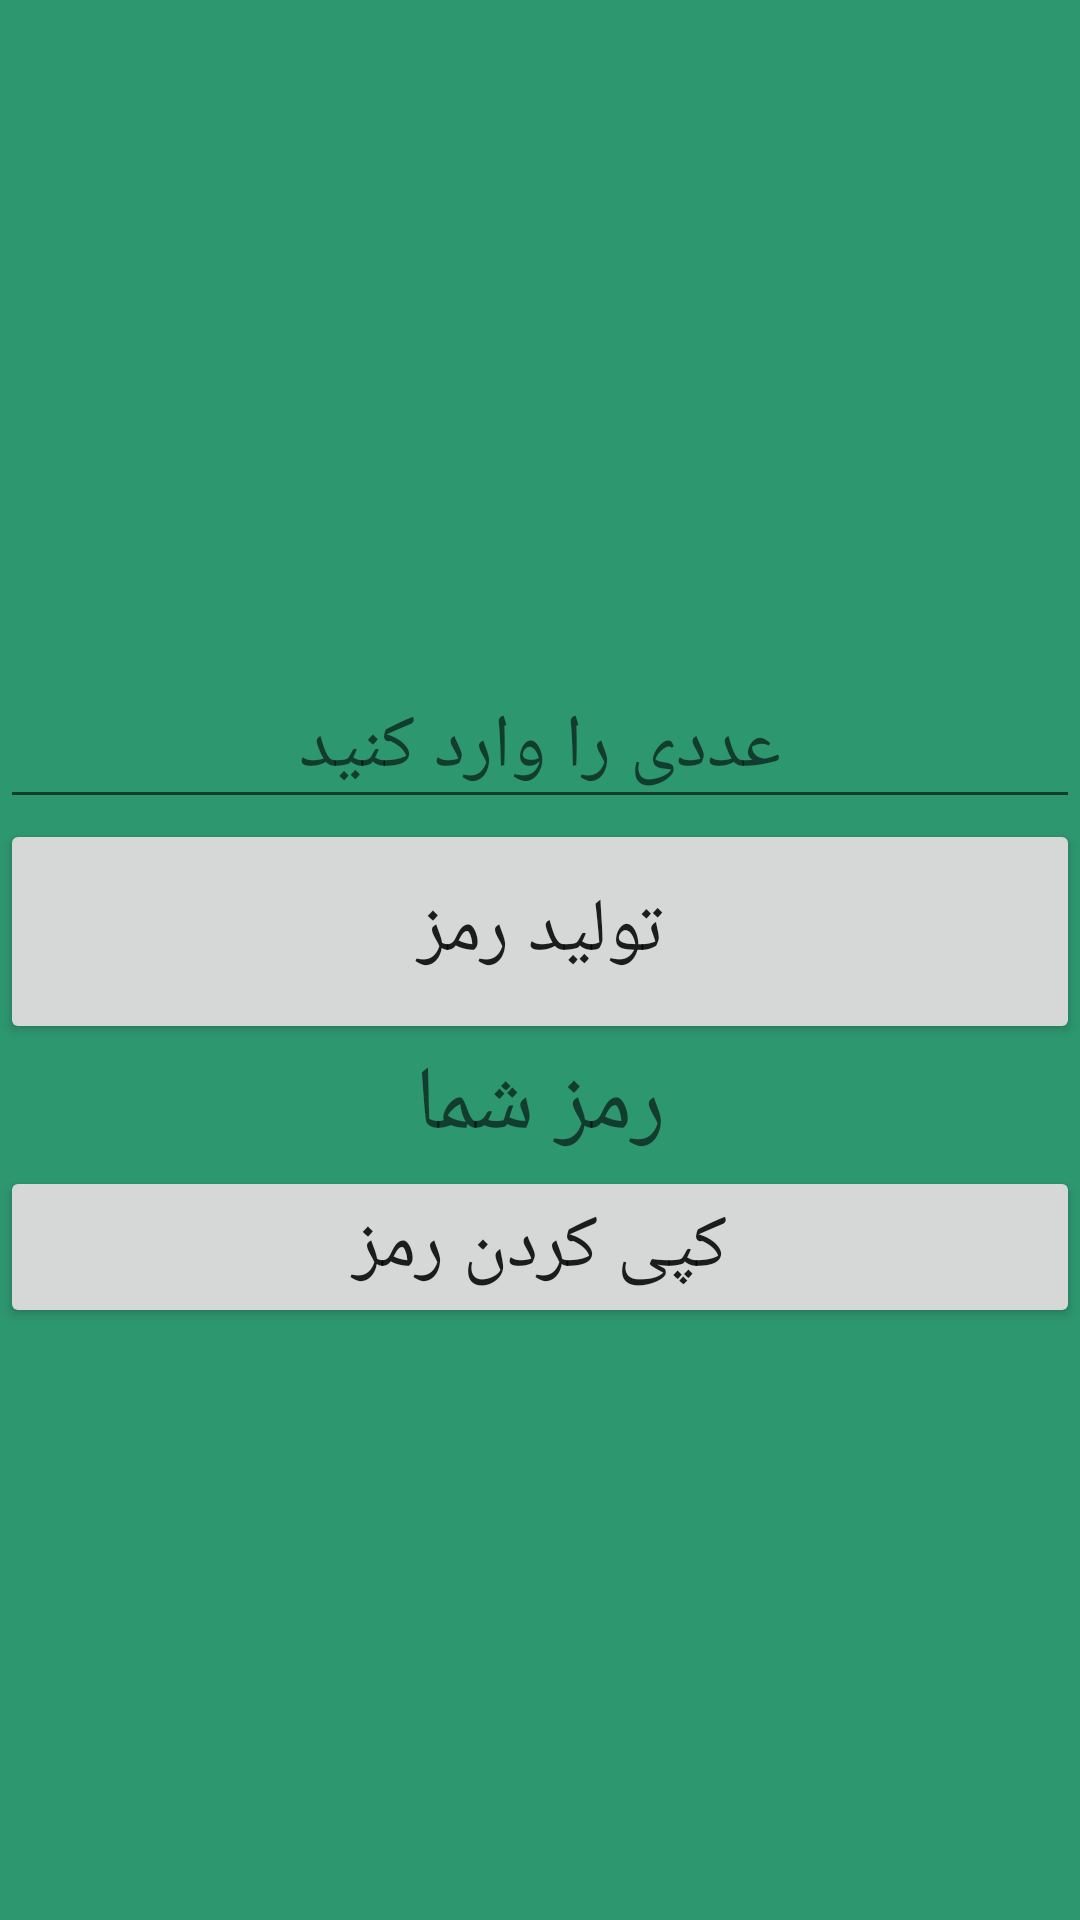

Write the Android layout XML for this screen, with the resource values it uses.
<!-- AndroidManifest.xml: application theme AppTheme -->
<!-- res/layout/activity_password.xml -->
<?xml version="1.0" encoding="utf-8"?>
<LinearLayout xmlns:android="http://schemas.android.com/apk/res/android"
    xmlns:app="http://schemas.android.com/apk/res-auto"
    xmlns:tools="http://schemas.android.com/tools"
    android:layout_width="match_parent"
    android:layout_height="match_parent"
    android:background="#2D9770"
    android:gravity="center"
    android:orientation="vertical"
    tools:context=".PasswordActivity">

    <EditText
        android:id="@+id/enterLength"
        android:layout_width="match_parent"
        android:layout_height="wrap_content"
        android:layout_marginTop="25dp"
        android:gravity="center"
        android:hint="عددی را وارد کنید"
        android:inputType="number"
        android:textSize="25sp" />

    <Button
        android:id="@+id/btng"
        android:layout_width="match_parent"
        android:layout_height="75dp"
        android:text="تولید رمز"
        android:textSize="25sp" />

    <TextView
        android:id="@+id/GeneratedN"
        android:layout_width="match_parent"
        android:layout_height="wrap_content"
        android:gravity="center"
        android:hint="رمز شما"
        android:textSize="30sp" />

    <Button
        android:id="@+id/CopyPassword"
        android:layout_width="match_parent"
        android:layout_height="wrap_content"
        android:text="کپی کردن رمز"
        android:textSize="25sp" />
</LinearLayout>
<!-- resources referenced by this layout -->
<resources>
  <style name="AppTheme" parent="Theme.AppCompat.Light.NoActionBar">
          
  
  
  
          <item name="colorAccent">#FFFFFF</item>
          <item name="colorControlActivated">#33691e</item>
          <item name="android:selectableItemBackgroundBorderless">@color/colorPrimaryDark</item>
          <item name="colorControlHighlight">#d50000</item>
      </style>
  <color name="colorPrimaryDark">#3700B3</color>
</resources>
